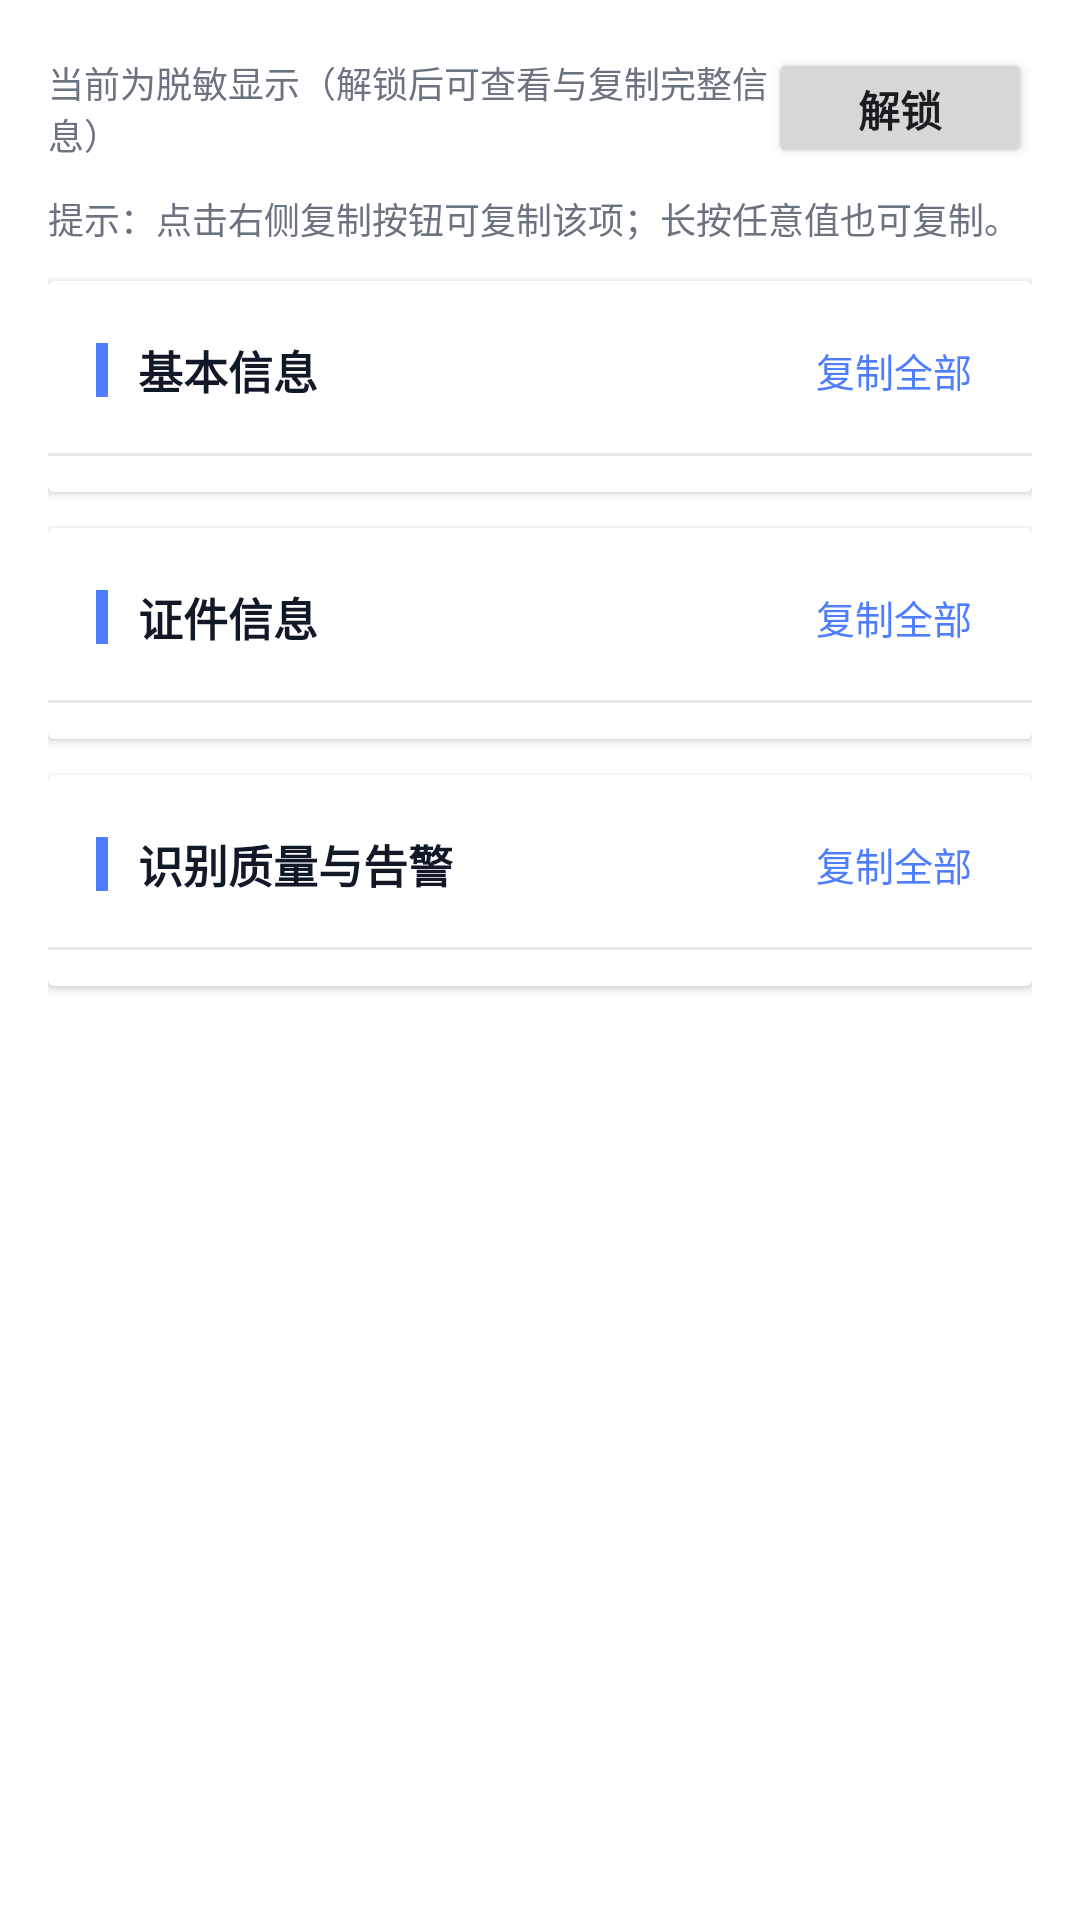

This screen was rendered from an Android layout file. Write that file and the resources it references.
<!-- AndroidManifest.xml: application theme Theme.BestApplication -->
<!-- res/layout/fragment_idcard_info.xml -->
<?xml version="1.0" encoding="utf-8"?>
<androidx.core.widget.NestedScrollView xmlns:android="http://schemas.android.com/apk/res/android"
    android:id="@+id/scroll"
    android:layout_width="match_parent"
    android:layout_height="match_parent"
    android:fillViewport="true"
    android:background="@android:color/white"
    android:padding="16dp">

    <LinearLayout
        android:id="@+id/root"
        android:layout_width="match_parent"
        android:layout_height="wrap_content"
        android:orientation="vertical">

        
        <LinearLayout
            android:layout_width="match_parent"
            android:layout_height="wrap_content"
            android:orientation="horizontal"
            android:gravity="center_vertical"
            android:layout_marginBottom="8dp">

            <TextView
                android:id="@+id/tvUnlockState"
                android:layout_width="0dp"
                android:layout_height="wrap_content"
                android:layout_weight="1"
                android:text="@string/unlock_state_masked"
                android:textColor="#6B7280"
                android:textSize="12sp" />

            <Button
                android:id="@+id/btn_unlock"
                android:layout_width="wrap_content"
                android:layout_height="40dp"
                android:minHeight="40dp"
                android:minWidth="88dp"
                android:text="@string/action_unlock"
                android:textAllCaps="false"
                android:textStyle="bold" />
        </LinearLayout>

        
        <TextView
            android:id="@+id/tvTopHint"
            android:layout_width="match_parent"
            android:layout_height="wrap_content"
            android:text="@string/info_hint_copy"
            android:textColor="#6B7280"
            android:textSize="12sp"
            android:layout_marginBottom="12dp" />

        
        <androidx.cardview.widget.CardView
            android:id="@+id/cardBasic"
            android:layout_width="match_parent"
            android:layout_height="wrap_content"
            android:layout_marginBottom="12dp"
            android:backgroundTint="@android:color/white"
            android:radius="16dp"
            android:elevation="2dp">

            <LinearLayout
                android:layout_width="match_parent"
                android:layout_height="wrap_content"
                android:orientation="vertical"
                android:paddingTop="12dp"
                android:paddingBottom="8dp">

                <LinearLayout
                    android:layout_width="match_parent"
                    android:layout_height="wrap_content"
                    android:orientation="horizontal"
                    android:gravity="center_vertical"
                    android:paddingStart="16dp"
                    android:paddingEnd="12dp">

                    <View
                        android:layout_width="4dp"
                        android:layout_height="18dp"
                        android:background="@color/accent" />

                    <TextView
                        android:layout_width="0dp"
                        android:layout_height="wrap_content"
                        android:layout_marginStart="10dp"
                        android:layout_weight="1"
                        android:text="@string/section_basic"
                        android:textColor="#111827"
                        android:textSize="15sp"
                        android:textStyle="bold" />

                    <TextView
                        android:id="@+id/btnCopyBasic"
                        android:layout_width="wrap_content"
                        android:layout_height="wrap_content"
                        android:padding="8dp"
                        android:text="@string/action_copy_all"
                        android:textColor="@color/accent"
                        android:textSize="13sp" />
                </LinearLayout>

                <View
                    android:layout_width="match_parent"
                    android:layout_height="1dp"
                    android:layout_marginTop="10dp"
                    android:layout_marginBottom="4dp"
                    android:background="#E5E7EB" />

                <LinearLayout
                    android:id="@+id/llBasicRows"
                    android:layout_width="match_parent"
                    android:layout_height="wrap_content"
                    android:orientation="vertical" />

            </LinearLayout>
        </androidx.cardview.widget.CardView>

        
        <androidx.cardview.widget.CardView
            android:id="@+id/cardId"
            android:layout_width="match_parent"
            android:layout_height="wrap_content"
            android:layout_marginBottom="12dp"
            android:backgroundTint="@android:color/white"
            android:radius="16dp"
            android:elevation="2dp">

            <LinearLayout
                android:layout_width="match_parent"
                android:layout_height="wrap_content"
                android:orientation="vertical"
                android:paddingTop="12dp"
                android:paddingBottom="8dp">

                <LinearLayout
                    android:layout_width="match_parent"
                    android:layout_height="wrap_content"
                    android:orientation="horizontal"
                    android:gravity="center_vertical"
                    android:paddingStart="16dp"
                    android:paddingEnd="12dp">

                    <View
                        android:layout_width="4dp"
                        android:layout_height="18dp"
                        android:background="@color/accent" />

                    <TextView
                        android:layout_width="0dp"
                        android:layout_height="wrap_content"
                        android:layout_marginStart="10dp"
                        android:layout_weight="1"
                        android:text="@string/section_id"
                        android:textColor="#111827"
                        android:textSize="15sp"
                        android:textStyle="bold" />

                    <TextView
                        android:id="@+id/btnCopyId"
                        android:layout_width="wrap_content"
                        android:layout_height="wrap_content"
                        android:padding="8dp"
                        android:text="@string/action_copy_all"
                        android:textColor="@color/accent"
                        android:textSize="13sp" />
                </LinearLayout>

                <View
                    android:layout_width="match_parent"
                    android:layout_height="1dp"
                    android:layout_marginTop="10dp"
                    android:layout_marginBottom="4dp"
                    android:background="#E5E7EB" />

                <LinearLayout
                    android:id="@+id/llIdRows"
                    android:layout_width="match_parent"
                    android:layout_height="wrap_content"
                    android:orientation="vertical" />

            </LinearLayout>
        </androidx.cardview.widget.CardView>

        
        <androidx.cardview.widget.CardView
            android:id="@+id/cardQuality"
            android:layout_width="match_parent"
            android:layout_height="wrap_content"
            android:backgroundTint="@android:color/white"
            android:radius="16dp"
            android:elevation="2dp">

            <LinearLayout
                android:layout_width="match_parent"
                android:layout_height="wrap_content"
                android:orientation="vertical"
                android:paddingTop="12dp"
                android:paddingBottom="8dp">

                <LinearLayout
                    android:layout_width="match_parent"
                    android:layout_height="wrap_content"
                    android:orientation="horizontal"
                    android:gravity="center_vertical"
                    android:paddingStart="16dp"
                    android:paddingEnd="12dp">

                    <View
                        android:layout_width="4dp"
                        android:layout_height="18dp"
                        android:background="@color/accent" />

                    <TextView
                        android:layout_width="0dp"
                        android:layout_height="wrap_content"
                        android:layout_marginStart="10dp"
                        android:layout_weight="1"
                        android:text="@string/section_quality"
                        android:textColor="#111827"
                        android:textSize="15sp"
                        android:textStyle="bold" />

                    <TextView
                        android:id="@+id/btnCopyQuality"
                        android:layout_width="wrap_content"
                        android:layout_height="wrap_content"
                        android:padding="8dp"
                        android:text="@string/action_copy_all"
                        android:textColor="@color/accent"
                        android:textSize="13sp" />
                </LinearLayout>

                <View
                    android:layout_width="match_parent"
                    android:layout_height="1dp"
                    android:layout_marginTop="10dp"
                    android:layout_marginBottom="4dp"
                    android:background="#E5E7EB" />

                <LinearLayout
                    android:id="@+id/llQualityRows"
                    android:layout_width="match_parent"
                    android:layout_height="wrap_content"
                    android:orientation="vertical" />

            </LinearLayout>
        </androidx.cardview.widget.CardView>

        <View
            android:layout_width="match_parent"
            android:layout_height="16dp" />

    </LinearLayout>

</androidx.core.widget.NestedScrollView>
<!-- resources referenced by this layout -->
<resources>
  <color name="accent">#4F7DFF</color>
  <string name="action_copy_all">复制全部</string>
  <string name="action_unlock">解锁</string>
  <string name="info_hint_copy">提示：点击右侧复制按钮可复制该项；长按任意值也可复制。</string>
  <string name="section_basic">基本信息</string>
  <string name="section_id">证件信息</string>
  <string name="section_quality">识别质量与告警</string>
  <string name="unlock_state_masked">当前为脱敏显示（解锁后可查看与复制完整信息）</string>
  <style name="Theme.BestApplication" parent="Theme.Material3.DayNight.NoActionBar">
          
      </style>
</resources>
